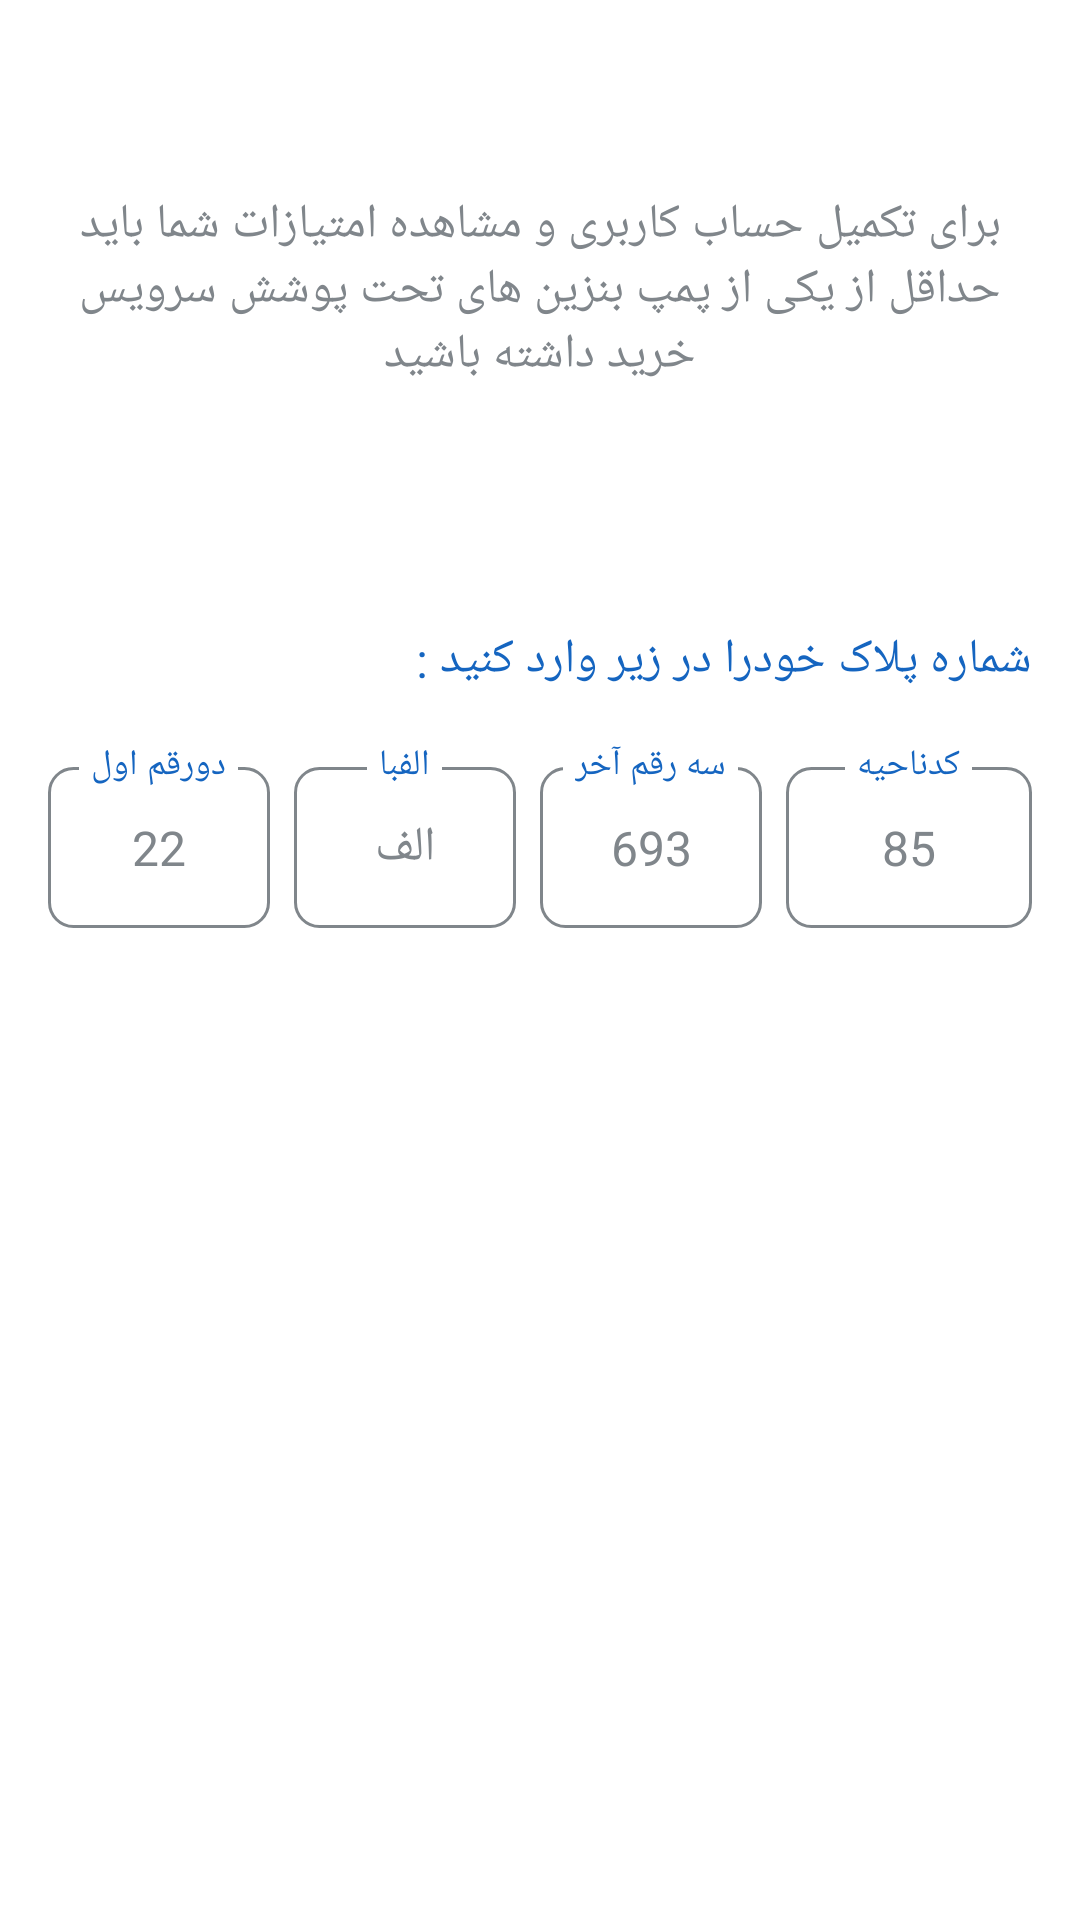

Write the Android layout XML for this screen, with the resource values it uses.
<!-- AndroidManifest.xml: application theme AppTheme -->
<!-- res/layout/fragment_pelak_validation.xml -->
<?xml version="1.0" encoding="utf-8"?>
<LinearLayout xmlns:android="http://schemas.android.com/apk/res/android"
    android:layout_width="match_parent"
    android:layout_height="match_parent"
    android:background="@color/light_one"
    android:layoutDirection="rtl"
    android:orientation="vertical">

    <ScrollView
        android:layout_width="match_parent"
        android:layout_height="match_parent">

        <LinearLayout
            android:layout_width="match_parent"
            android:layout_height="wrap_content"
            android:gravity="center_horizontal"
            android:orientation="vertical">

            <TextView
                android:layout_width="match_parent"
                android:layout_height="wrap_content"
                android:layout_marginEnd="16dp"
                android:layout_marginStart="16dp"
                android:layout_marginTop="64dp"
                android:gravity="center"
                android:text="برای تکمیل حساب کاربری و مشاهده امتیازات شما باید حداقل از یکی از پمپ بنزین های تحت پوشش سرویس خرید داشته باشید"
                android:textColor="@color/light_three" />

            <TextView
                android:layout_width="match_parent"
                android:layout_height="wrap_content"
                android:layout_marginEnd="16dp"
                android:layout_marginStart="16dp"
                android:layout_marginTop="80dp"
                android:text="شماره پلاک خودرا در زیر وارد کنید :"
                android:textColor="@color/secondaryColor" />

            <LinearLayout
                android:layout_width="wrap_content"
                android:layout_height="wrap_content"
                android:layout_marginEnd="16dp"
                android:layout_marginStart="16dp"
                android:layout_marginTop="16dp"
                android:orientation="horizontal">

                <RelativeLayout
                    android:layout_width="wrap_content"
                    android:layout_height="wrap_content"
                    android:layout_weight="1">

                    <EditText

                        android:id="@+id/txtPelak4PelakValidation"
                        android:layout_width="match_parent"
                        android:layout_height="wrap_content"
                        android:layout_marginTop="9dp"
                        android:background="@drawable/input_text_border"
                        android:ems="10"
                        android:gravity="center"
                        android:hint="85"
                        android:inputType="numberDecimal"
                        android:maxLength="2"
                        android:padding="16dp"
                        android:textColor="@color/dark"
                        android:textColorHint="@color/light_three" />

                    <TextView

                        android:layout_width="wrap_content"
                        android:layout_height="wrap_content"
                        android:layout_centerHorizontal="true"
                        android:background="@color/light_one"
                        android:maxLines="1"
                        android:paddingEnd="4dp"
                        android:paddingStart="4dp"
                        android:text="کدناحیه"
                        android:textColor="@color/secondaryColor"
                        android:textSize="@dimen/txt_small_size" />

                </RelativeLayout>

                <RelativeLayout
                    android:layout_width="wrap_content"
                    android:layout_height="wrap_content"
                    android:layout_marginStart="8dp"
                    android:layout_weight="1">

                    <EditText

                        android:id="@+id/txtPelak3PelakValidation"
                        android:layout_width="match_parent"
                        android:layout_height="wrap_content"
                        android:layout_marginTop="9dp"
                        android:layout_weight="1"
                        android:background="@drawable/input_text_border"
                        android:ems="10"
                        android:gravity="center"
                        android:hint="693"
                        android:inputType="numberDecimal"
                        android:maxLength="3"
                        android:padding="16dp"
                        android:textColor="@color/dark"
                        android:textColorHint="@color/light_three" />

                    <TextView

                        android:layout_width="wrap_content"
                        android:layout_height="wrap_content"
                        android:layout_centerHorizontal="true"
                        android:background="@color/light_one"
                        android:maxLines="1"
                        android:paddingEnd="4dp"
                        android:paddingStart="4dp"
                        android:text="سه رقم آخر"
                        android:textColor="@color/secondaryColor"
                        android:textSize="@dimen/txt_small_size" />

                </RelativeLayout>

                <RelativeLayout
                    android:layout_width="wrap_content"
                    android:layout_height="wrap_content"
                    android:layout_marginStart="8dp"
                    android:layout_weight="1">

                    <EditText

                        android:id="@+id/txtPelak2PelakValidation"
                        android:layout_width="match_parent"
                        android:layout_height="wrap_content"
                        android:layout_marginTop="9dp"
                        android:layout_weight="1"
                        android:background="@drawable/input_text_border"
                        android:ems="10"
                        android:gravity="center"
                        android:hint="الف"
                        android:inputType="textPersonName"
                        android:maxLength="1"
                        android:padding="16dp"
                        android:textColor="@color/dark"
                        android:textColorHint="@color/light_three" />

                    <TextView

                        android:layout_width="wrap_content"
                        android:layout_height="wrap_content"
                        android:layout_centerHorizontal="true"
                        android:background="@color/light_one"
                        android:maxLines="1"
                        android:paddingEnd="4dp"
                        android:paddingStart="4dp"
                        android:text="الفبا"
                        android:textColor="@color/secondaryColor"
                        android:textSize="@dimen/txt_small_size" />

                </RelativeLayout>

                <RelativeLayout
                    android:layout_width="wrap_content"
                    android:layout_height="wrap_content"
                    android:layout_marginStart="8dp"
                    android:layout_weight="1">

                    <EditText

                        android:id="@+id/txtPelak1PelakValidation"
                        android:layout_width="match_parent"
                        android:layout_height="wrap_content"
                        android:layout_marginTop="9dp"
                        android:layout_weight="1"
                        android:background="@drawable/input_text_border"
                        android:ems="10"
                        android:gravity="center"
                        android:hint="22"
                        android:inputType="numberDecimal"
                        android:maxLength="2"
                        android:padding="16dp"
                        android:textColor="@color/dark"
                        android:textColorHint="@color/light_three" />

                    <TextView

                        android:layout_width="wrap_content"
                        android:layout_height="wrap_content"
                        android:layout_centerHorizontal="true"
                        android:background="@color/light_one"
                        android:maxLines="1"
                        android:paddingEnd="4dp"
                        android:paddingStart="4dp"
                        android:text="دورقم اول"
                        android:textColor="@color/secondaryColor"
                        android:textSize="@dimen/txt_small_size" />

                </RelativeLayout>
            </LinearLayout>

            <Button
                android:id="@+id/btnConfirmPelak"
                android:layout_width="wrap_content"
                android:layout_height="wrap_content"
                android:layout_marginBottom="60dp"
                android:layout_marginTop="60dp"
                android:background="@drawable/btn_defult"
                android:padding="16dp"
                android:text="بررسی"
                android:textColor="@color/secondaryTextColor" />

        </LinearLayout>
    </ScrollView>

</LinearLayout>
<!-- resources referenced by this layout -->
<resources>
  <color name="dark">#000000</color>
  <color name="light_one">#ffffff</color>
  <color name="light_three">#80868B</color>
  <color name="secondaryColor">#1565c0</color>
  <color name="secondaryTextColor">#ffffff</color>
  <dimen name="txt_small_size">12dp</dimen>
  <!-- drawable input_text_border (drawable) -->
  <?xml version="1.0" encoding="utf-8"?>
  <selector xmlns:android="http://schemas.android.com/apk/res/android">
      <item android:state_enabled="true"
          android:state_focused="true">
          <shape>
              <stroke android:width="2dp" android:color="@color/secondaryColor" />
              <corners android:radius="8dp"/>
          </shape>
      </item>
      <item android:state_enabled="true">
          <shape>
              <stroke android:width="1dp" android:color="@color/light_three" />
              <corners android:radius="8dp"/>
          </shape>
      </item>
  </selector>
  <style name="AppTheme" parent="Theme.AppCompat.Light.NoActionBar">
          
          <item name="colorPrimary">@color/primaryColor</item>
          <item name="colorPrimaryDark">@color/primaryDarkColor</item>
          <item name="colorAccent">@color/secondaryColor</item>
          <item name="android:textSize">@dimen/txt_normal_size</item>
          <item name="android:textColorLink">@color/secondaryLightColor</item>
          <item name="android:textColorHint">@color/secondaryLightColor</item>
  
  
      </style>
  <color name="primaryColor">#2196f3</color>
  <color name="primaryDarkColor">#0069c0</color>
  <dimen name="txt_normal_size">16dp</dimen>
  <color name="secondaryLightColor">#5e92f3</color>
</resources>
